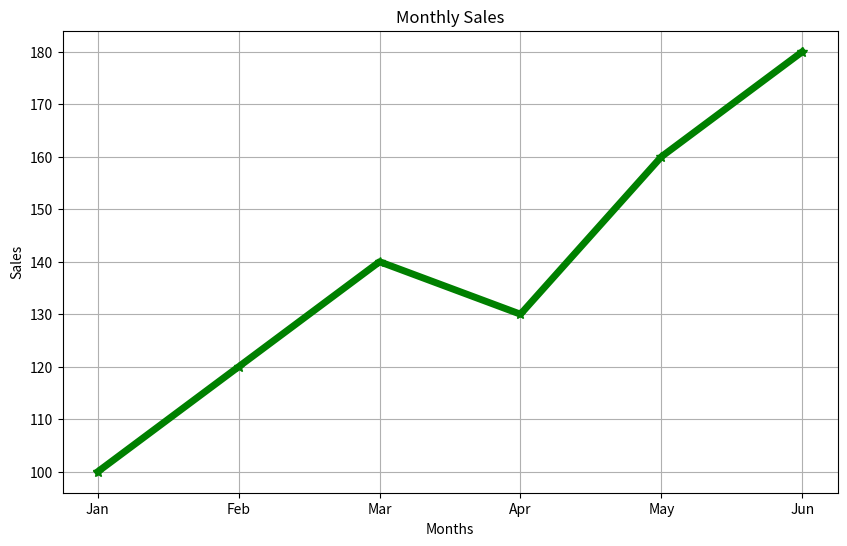

This chart was generated by the following Python code:
import matplotlib.pyplot as plt

months = ["Jan", "Feb", "Mar", "Apr", "May", "Jun"]
sales = [100, 120, 140, 130, 160, 180]

plt.figure(figsize=(10,6))
plt.title("Monthly Sales")
plt.xlabel("Months")
plt.ylabel("Sales")
plt.grid(True)

plt.plot(
    months,
    sales,
    linewidth=5,
    color="green",
    marker="*",
    markersize=7,
)

plt.show()
